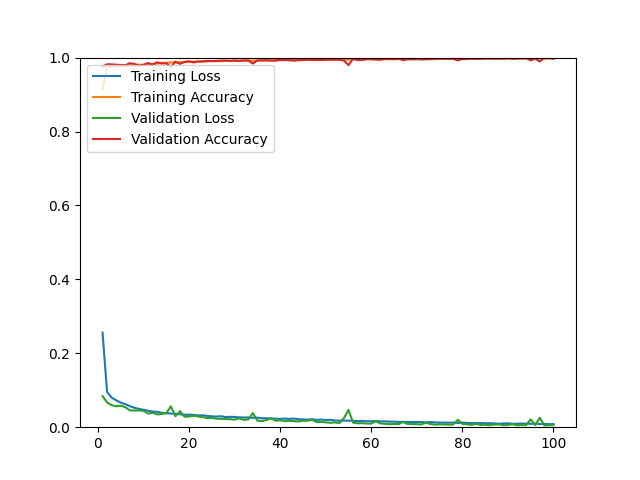

The table this chart was drawn from, first rows:
epoch, loss, acc, val_loss, val_acc
1, 0.2558, 0.9142, 0.0841, 0.9759
2, 0.0950, 0.9743, 0.0670, 0.9820
3, 0.0800, 0.9760, 0.0596, 0.9816
4, 0.0727, 0.9770, 0.0565, 0.9806
5, 0.0665, 0.9774, 0.0582, 0.9801
6, 0.0621, 0.9783, 0.0541, 0.9792
7, 0.0570, 0.9792, 0.0453, 0.9849
8, 0.0525, 0.9796, 0.0452, 0.9830
9, 0.0494, 0.9808, 0.0453, 0.9787
10, 0.0470, 0.9808, 0.0445, 0.9801
11, 0.0444, 0.9819, 0.0368, 0.9853
12, 0.0425, 0.9826, 0.0390, 0.9811
13, 0.0415, 0.9837, 0.0346, 0.9872
14, 0.0388, 0.9859, 0.0357, 0.9839
15, 0.0378, 0.9863, 0.0380, 0.9844
16, 0.0370, 0.9868, 0.0565, 0.9745
17, 0.0361, 0.9874, 0.0296, 0.9891
18, 0.0349, 0.9876, 0.0434, 0.9830
19, 0.0338, 0.9883, 0.0284, 0.9882
20, 0.0338, 0.9881, 0.0289, 0.9901
21, 0.0334, 0.9893, 0.0312, 0.9868
22, 0.0315, 0.9890, 0.0291, 0.9896
23, 0.0322, 0.9891, 0.0271, 0.9896
24, 0.0305, 0.9902, 0.0246, 0.9910
25, 0.0294, 0.9903, 0.0252, 0.9905
26, 0.0287, 0.9917, 0.0230, 0.9905
27, 0.0297, 0.9898, 0.0225, 0.9920
28, 0.0274, 0.9914, 0.0221, 0.9920
29, 0.0281, 0.9913, 0.0216, 0.9910
30, 0.0277, 0.9910, 0.0205, 0.9924
31, 0.0266, 0.9918, 0.0241, 0.9905
32, 0.0263, 0.9922, 0.0199, 0.9920
33, 0.0263, 0.9920, 0.0208, 0.9920
34, 0.0253, 0.9921, 0.0383, 0.9839
35, 0.0258, 0.9920, 0.0176, 0.9924
36, 0.0242, 0.9924, 0.0165, 0.9924
37, 0.0241, 0.9931, 0.0194, 0.9924
38, 0.0238, 0.9927, 0.0243, 0.9920
39, 0.0231, 0.9925, 0.0174, 0.9920
40, 0.0225, 0.9933, 0.0189, 0.9939
41, 0.0233, 0.9931, 0.0164, 0.9939
42, 0.0224, 0.9935, 0.0173, 0.9929
43, 0.0233, 0.9925, 0.0165, 0.9920
44, 0.0216, 0.9935, 0.0155, 0.9929
45, 0.0210, 0.9934, 0.0176, 0.9939
46, 0.0205, 0.9936, 0.0175, 0.9948
47, 0.0215, 0.9929, 0.0201, 0.9939
48, 0.0197, 0.9944, 0.0139, 0.9934
49, 0.0207, 0.9936, 0.0144, 0.9934
50, 0.0196, 0.9940, 0.0131, 0.9943
51, 0.0199, 0.9941, 0.0119, 0.9948
52, 0.0183, 0.9941, 0.0131, 0.9943
53, 0.0177, 0.9949, 0.0110, 0.9943
54, 0.0179, 0.9947, 0.0246, 0.9920
55, 0.0177, 0.9948, 0.0469, 0.9797
56, 0.0173, 0.9954, 0.0124, 0.9967
57, 0.0164, 0.9953, 0.0105, 0.9934
58, 0.0173, 0.9953, 0.0109, 0.9934
59, 0.0161, 0.9955, 0.0099, 0.9962
60, 0.0162, 0.9953, 0.0097, 0.9962
... 40 more rows
